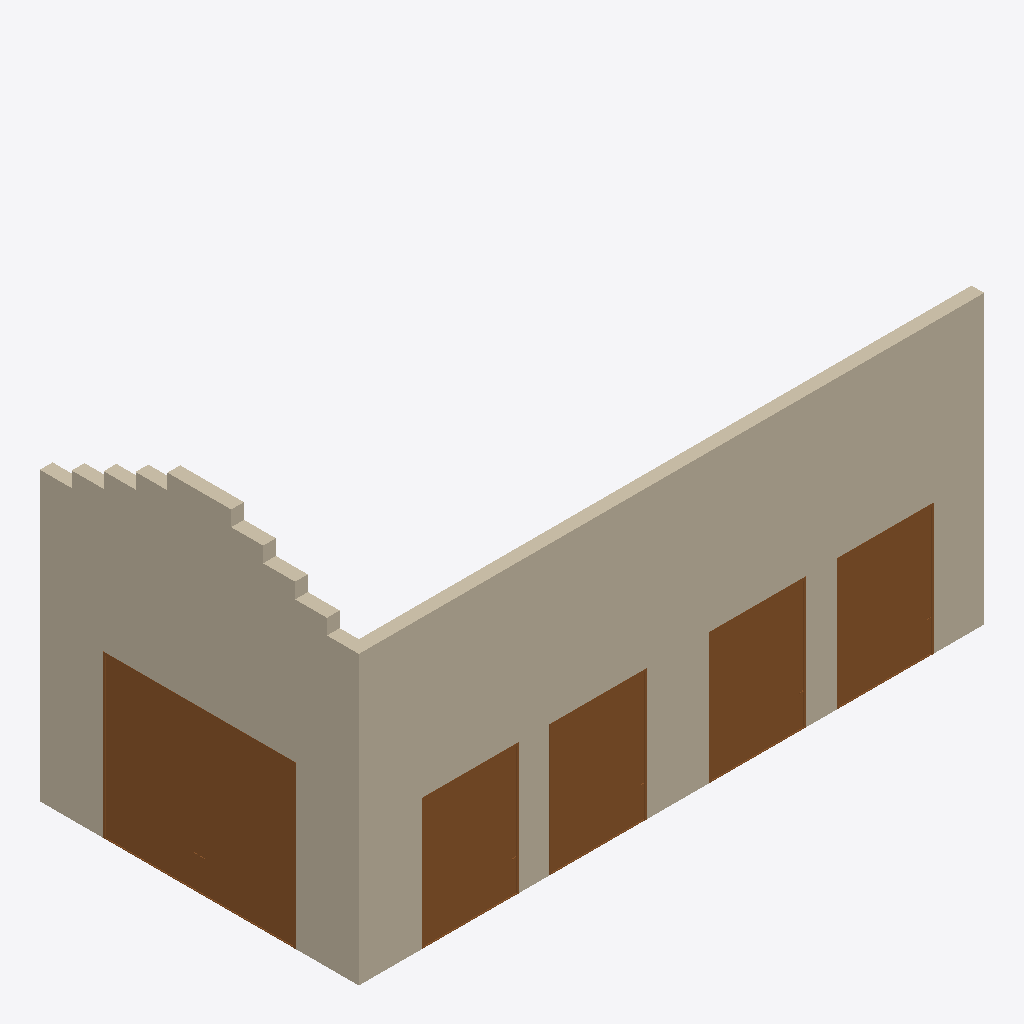
Isometric view of an IFC building model (IFC-SPF (STEP), schema IFC4, length unit metre), seen from the south-west, elements coloured by IFC class: 6 walls (beige), 5 doors (brown).
Extent 19.6 m × 10.0 m × 10.9 m (x, y, z). Storeys (1): My Storey at 0.00 m. Elements (11): 6 IfcWall, 5 IfcDoor.

HEADER;
FILE_DESCRIPTION(('ViewDefinition[DesignTransferView]'),'2;1');
FILE_NAME('fabric2.ifc','2023-12-17T16:24:39+01:00',(''),(''),'IfcOpenShell v0.7.0-6c9e130ca','BlenderBIM [number]-cfdc540','');
FILE_SCHEMA(('IFC4'));
ENDSEC;
DATA;
#1=IFCPROJECT('14JM2Purr1avsrqXpMnD4r',$,'My Project',$,$,$,$,(#14,#26),#9);
#30=IFCSITE('1WVN4r0rDBzOopXYiolDLy',$,'My Site',$,$,#53,$,$,$,$,$,$,$,$);
#36=IFCBUILDING('2uFToht9f6mOEX8Ygg9tbZ',$,'My Building',$,$,#59,$,$,$,$,$,$);
#42=IFCBUILDINGSTOREY('1YZZS7kTz98AaTn5HShUnH',$,'My Storey',$,$,#65,$,$,$,$);
#297=IFCWALL('0PmavzpzTEagzKk$1HCpjl',$,'Wall',$,$,#1988,#303,$,$);
#372=IFCWALL('2TyGn03qDEuxXc8oAmjRON',$,'Wall',$,$,#1424,#378,$,$);
#8963=IFCDOOR('3OFYvFiXXA4vELzUvi4Cys',$,'Door',$,$,#9039,#8989,$,5.03999996185303,6.0,$,$,$);
#3239=IFCDOOR('2iFmCCtrf1YQFaVEyi$GUO',$,'Door',$,$,#3284,#3265,$,4.07999992370605,3.0,$,$,$);
#2974=IFCDOOR('1Hdo2KS$D9bw66mtR6Nm8F',$,'Door',$,$,#3171,#3001,$,4.07999992370605,3.0,$,.SINGLE_SWING_LEFT.,$);
#3172=IFCDOOR('0Of8U6y91BxeNUqNEnONd2',$,'Door',$,$,#3217,#3198,$,4.07999992370605,3.0,$,$,$);
#3306=IFCDOOR('1q13Ui19P1$P4UDA3lvI1n',$,'Door',$,$,#3351,#3332,$,4.07999992370605,3.0,$,$,$);
#4703=IFCWALL('1tV6xDbA57Jfmhj4FzUoFd',$,'Wall',$,$,#5048,#4709,$,$);
#4728=IFCWALL('2xK7THNh51QhW_90HrgX5e',$,'Wall',$,$,#7764,#4734,$,$);
#4753=IFCWALL('2k6n6fn_vEXe5NQUoGCSmh',$,'Wall',$,$,#7769,#4759,$,$);
#7586=IFCWALL('3EG0YdwFj5Zx0V48bAz5V9',$,'Wall',$,$,#8552,#7592,$,$);
ENDSEC;